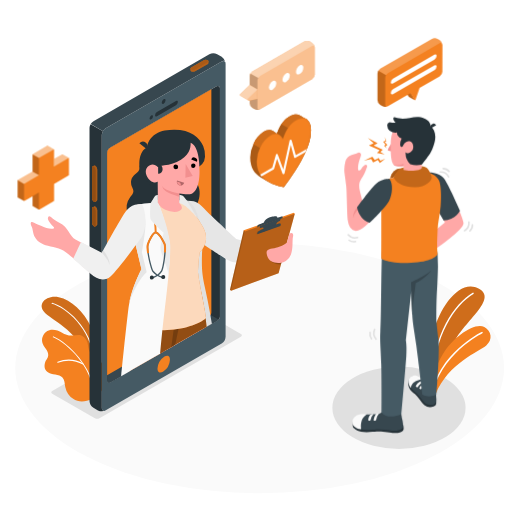
t = 0.00 s
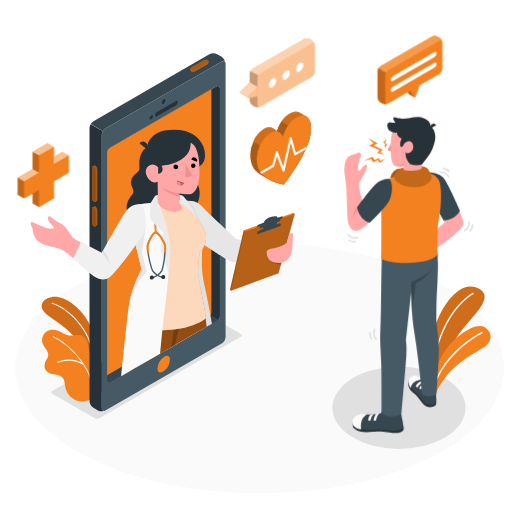
t = 0.38 s
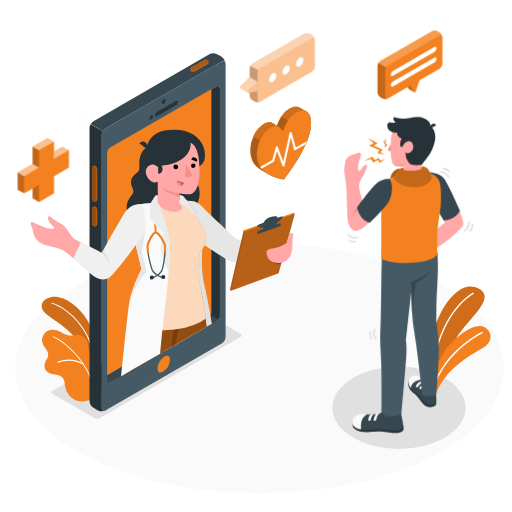
t = 1.13 s
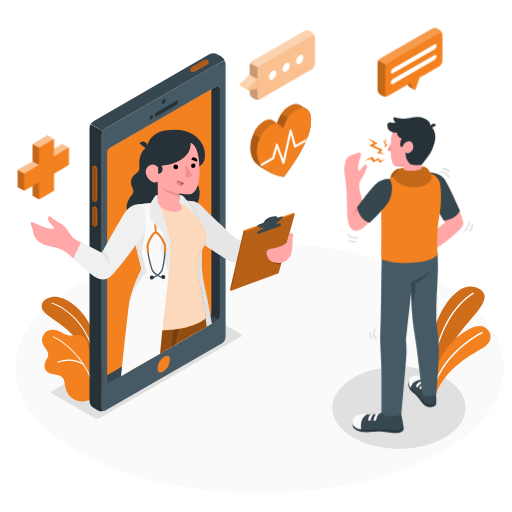
t = 1.50 s
t = 1.88 s: frame unchanged from t = 1.13 s, image omitted
t = 2.63 s: frame unchanged from t = 0.38 s, image omitted

The animated SVG that drew these frames (rendered in a browser with its animation timeline set to each time). Animation: 1 CSS @keyframes rule; one cycle of 3.00 s, repeats indefinitely.

<svg class="animated" id="freepik_stories-online-doctor" xmlns="http://www.w3.org/2000/svg" viewBox="0 0 500 500" version="1.1" xmlns:xlink="http://www.w3.org/1999/xlink" xmlns:svgjs="http://svgjs.com/svgjs"><style>svg#freepik_stories-online-doctor:not(.animated) .animable {opacity: 0;}svg#freepik_stories-online-doctor.animated #freepik--Icons--inject-82 {animation: 3s Infinite  linear floating;animation-delay: 0s;}svg#freepik_stories-online-doctor.animated #freepik--speech-bubbles--inject-82 {animation: 3s Infinite  linear floating;animation-delay: 0s;}            @keyframes floating {                0% {                    opacity: 1;                    transform: translateY(0px);                }                50% {                    transform: translateY(-10px);                }                100% {                    opacity: 1;                    transform: translateY(0px);                }            }        </style><g id="freepik--Floor--inject-82" class="animable" style="transform-origin: 253.55px 359.49px;"><ellipse id="freepik--floor--inject-82" cx="253.55" cy="359.49" rx="238.68" ry="122.19" style="fill: rgb(250, 250, 250); transform-origin: 253.55px 359.49px;" class="animable"></ellipse></g><g id="freepik--Shadows--inject-82" class="animable" style="transform-origin: 252.36px 369.95px;"><ellipse id="freepik--Shadow--inject-82" cx="389.62" cy="398.2" rx="65.03" ry="40.17" style="fill: rgb(224, 224, 224); transform-origin: 389.62px 398.2px;" class="animable"></ellipse><path id="freepik--shadow--inject-82" d="M235.25,326.12l-41.67-24.05a4.9,4.9,0,0,0-4.47,0L51,381.82a1.36,1.36,0,0,0,0,2.58l41.66,24.06a5,5,0,0,0,4.47,0l12.31-7.11L222.93,336l12.33-7.25A1.38,1.38,0,0,0,235.25,326.12Z" style="fill: rgb(224, 224, 224); transform-origin: 143.144px 355.259px;" class="animable"></path></g><g id="freepik--Plants--inject-82" class="animable" style="transform-origin: 259.922px 335.838px;"><g id="freepik--plants--inject-82" class="animable" style="transform-origin: 447.622px 332.217px;"><path d="M422.57,383.26l-6.44-3.42s.63-31.44,7.15-55.79c6.68-24.93,26.12-52.47,44.49-42.15s-14.28,31.53-24.1,52S422.57,383.26,422.57,383.26Z" style="fill: rgb(244, 129, 32); transform-origin: 444.704px 331.467px;" id="elocj7dkym4r" class="animable"></path><g id="elaawq7x46do4"><path d="M422.57,383.26l-6.44-3.42s.63-31.44,7.15-55.79c6.68-24.93,26.12-52.47,44.49-42.15s-14.28,31.53-24.1,52S422.57,383.26,422.57,383.26Z" style="opacity: 0.15; transform-origin: 444.704px 331.467px;" class="animable"></path></g><path d="M421.72,375.8h0a.65.65,0,0,1-.63-.67c1.38-48.79,22.71-78.58,40.56-89.26a.65.65,0,0,1,.67,1.12c-17.57,10.51-38.56,39.91-39.93,88.17A.65.65,0,0,1,421.72,375.8Z" style="fill: rgb(255, 255, 255); transform-origin: 441.864px 330.789px;" id="elmk8jq1xcwxh" class="animable"></path><path d="M425.48,384.76l-5.75-2.95s.71-15.44,12.54-35.56c10.5-17.87,31.78-31.87,40.72-26.88,6.94,3.86,8.54,12.32,1.89,17.95S437.53,354.76,425.48,384.76Z" style="fill: rgb(244, 129, 32); transform-origin: 449.422px 351.555px;" id="elug9na97aww" class="animable"></path><path d="M423.17,379.83c1,.2,1.35-2.27,1.55-2.9.38-1.18.78-2.34,1.22-3.5a69.71,69.71,0,0,1,2.93-6.62A79.49,79.49,0,0,1,436.22,355a95.07,95.07,0,0,1,8.51-9.86,111.82,111.82,0,0,1,8.7-7.88c2.54-2.08,5.18-4.05,7.89-5.9,2-1.36,4-2.66,6.09-3.88,1.09-.64,2.18-1.27,3.31-1.85l.32-.16a.75.75,0,0,0-.66-1.35c-.7.34-1.37.72-2,1.1-1.76,1-3.48,2-5.17,3.12q-3.76,2.43-7.34,5.14-4.44,3.36-8.53,7.13a100.37,100.37,0,0,0-8.76,9.1,85.87,85.87,0,0,0-8,11.05,73.71,73.71,0,0,0-6.3,13q-.47,1.31-.9,2.61a7.68,7.68,0,0,0-.75,2.76.83.83,0,0,0,.51.7Z" style="fill: rgb(255, 255, 255); transform-origin: 447.046px 351.943px;" id="elal5ll3sukwm" class="animable"></path></g><g id="freepik--plants--inject-82" class="animable" style="transform-origin: 72.1801px 340.946px;"><path d="M96.84,355.84S97,336.23,89.29,320s-19.77-27.21-32-29.72-23.51,7.59-11.31,17,34.61,20.3,41.77,50.78Z" style="fill: rgb(244, 129, 32); transform-origin: 68.7853px 323.976px;" id="eldwu6vmitlx8" class="animable"></path><g id="eloi9s5bj1ll8"><path d="M96.84,355.84S97,336.23,89.29,320s-19.77-27.21-32-29.72-23.51,7.59-11.31,17,34.61,20.3,41.77,50.78Z" style="opacity: 0.15; transform-origin: 68.7853px 323.976px;" class="animable"></path></g><path d="M91.74,352.45a.5.5,0,0,1-.5-.47c-1.88-31.39-27.74-51.8-40.52-55.28a.5.5,0,0,1-.35-.61.51.51,0,0,1,.62-.36c13,3.55,39.34,24.3,41.25,56.19a.52.52,0,0,1-.47.53Z" style="fill: rgb(255, 255, 255); transform-origin: 71.2967px 324.082px;" id="elyusntfmxsn8" class="animable"></path><path d="M98.42,382.76a24.09,24.09,0,0,0,4-22.5A18.62,18.62,0,0,0,99,354c-1.23-1.45-3-2.2-4.44-3.41-3.1-2.57-6.7-5.3-7.82-9.38-.9-3.25-.71-6.33-2.51-9.38a9.46,9.46,0,0,0-4.78-4.2c-2.65-1-5.57-.34-8.37,0-4,.45-7-.93-10.46-2.77-3.81-2-8.26-3.58-12.39-2.35a10,10,0,0,0-6.4,13.41c.92,2.24,2.62,4.06,3.87,6.14s1.91,4.46,1,6.73c-.7,1.68-2,3-2.52,4.71C42.7,358,43.53,362,48,364.32c4.67,2.39,12,.59,14.34,6.46.88,2.23.91,4.7,1.39,7.05a19,19,0,0,0,7.69,11.68c5.37,3.73,12.66,2.82,18.23.22A24.52,24.52,0,0,0,98.42,382.76Z" style="fill: rgb(244, 129, 32); transform-origin: 72.3502px 357.039px;" id="elhn6swhq7ho" class="animable"></path><path d="M56.32,354.36a.51.51,0,0,0,.32-.05A28.61,28.61,0,0,1,81,356.07a.54.54,0,0,0,.73-.22.53.53,0,0,0-.21-.73,29.67,29.67,0,0,0-25.29-1.78.54.54,0,0,0,.14,1Z" style="fill: rgb(255, 255, 255); transform-origin: 68.8747px 353.727px;" id="el62spy66l518" class="animable"></path><path d="M91.24,382.93a.5.5,0,0,1-.51-.48c-.93-22.6-23.62-46.5-38.83-53a.5.5,0,0,1-.27-.66.51.51,0,0,1,.67-.26c15.45,6.62,38.49,30.92,39.44,53.9a.51.51,0,0,1-.49.53Z" style="fill: rgb(255, 255, 255); transform-origin: 71.6649px 355.724px;" id="elxk8cunsduv" class="animable"></path></g></g><g id="freepik--Device--inject-82" class="animable" style="transform-origin: 158.932px 226.879px;"><g id="freepik--Mobile--inject-82" class="animable" style="transform-origin: 153.865px 226.879px;"><path d="M216.48,60,103.3,125.32A8.47,8.47,0,0,0,99.47,132V398.53c0,2.44,1.72,3.43,3.83,2.2l113.18-65.34a8.51,8.51,0,0,0,3.83-6.64V62.18C220.31,59.74,218.59,58.74,216.48,60ZM214.8,309c0,2.09-1.47,3.42-3.28,4.46L107.88,373.32c-1.8,1-3.28.2-3.28-1.9V149.77h0a6.52,6.52,0,0,1,3.27-5.65L211.51,84.25a2.19,2.19,0,0,1,3.29,1.89h0Z" style="fill: rgb(69, 90, 100); transform-origin: 159.89px 230.356px;" id="el2l3jgbciqci" class="animable"></path><path d="M214.8,309c0,2.09-1.47,3.42-3.28,4.46L107.88,373.32c-1.8,1-3.28.2-3.28-1.9V149.77h0a6.52,6.52,0,0,1,3.27-5.65L211.51,84.25a2.19,2.19,0,0,1,3.29,1.89h0Z" style="fill: rgb(38, 50, 56); transform-origin: 159.7px 228.851px;" id="eltw069apesyb" class="animable"></path><path d="M107.88,373.32l103.64-59.84a9.4,9.4,0,0,0,2-1.45L104.6,250.69V371.42C104.6,373.52,106.08,374.36,107.88,373.32Z" style="fill: rgb(55, 71, 79); transform-origin: 159.06px 312.228px;" id="elh8gwaz4uj4e" class="animable"></path><path d="M206.41,305.11V87.2l-98.54,56.92a6.52,6.52,0,0,0-3.27,5.65V366.46l98.53-56.89C204.94,308.53,206.41,307.2,206.41,305.11Z" style="fill: rgb(244, 129, 32); transform-origin: 155.505px 226.83px;" id="elwcghdl26bxl" class="animable"></path><path d="M102.82,401a8.57,8.57,0,0,1-7.18-.24l-4.38-2.53a8.44,8.44,0,0,1-3.84-6.63V125a7.34,7.34,0,0,1,.66-2.86c.14-.31.29-.61.46-.92a0,0,0,0,0,0,0l12,7h0a11.13,11.13,0,0,0-.66,1.4,7.08,7.08,0,0,0-.47,2.37V398.53C99.47,400.78,100.93,401.8,102.82,401Z" style="fill: rgb(38, 50, 56); transform-origin: 95.12px 261.447px;" id="elhnrp3j0nrm" class="animable"></path><path d="M163.27,347.3h0c2.45,0,2.71,2.75,2.71,3.93a15.31,15.31,0,0,1-6.83,11.82,5.43,5.43,0,0,1-2.64.84c-2.45,0-2.71-2.75-2.71-3.93a15.36,15.36,0,0,1,6.82-11.83,5.58,5.58,0,0,1,2.65-.83" style="fill: rgb(244, 129, 32); transform-origin: 159.89px 355.595px;" id="ela92m8z2nzuc" class="animable"></path><path d="M159.81,96.91c1-.6,1.87-.12,1.87,1.08a4.15,4.15,0,0,1-1.87,3.24c-1,.59-1.88.11-1.88-1.08A4.11,4.11,0,0,1,159.81,96.91Z" style="fill: rgb(38, 50, 56); transform-origin: 159.805px 99.0669px;" id="eln9orduekb8k" class="animable"></path><path d="M147.73,112.7c.92-.53,1.66-.1,1.66,1a3.65,3.65,0,0,1-1.66,2.87c-.92.53-1.66.1-1.66-1A3.67,3.67,0,0,1,147.73,112.7Z" style="fill: rgb(38, 50, 56); transform-origin: 147.73px 114.635px;" id="elenhqcsg7kai" class="animable"></path><path d="M153.28,109.42l18.59-10.73c1-.59,1.84-.17,1.84.93a4,4,0,0,1-1.84,3.06l-18.59,10.73c-1,.59-1.84.17-1.84-.93A4,4,0,0,1,153.28,109.42Z" style="fill: rgb(38, 50, 56); transform-origin: 162.575px 106.05px;" id="elcl35luixldl" class="animable"></path><path d="M220.27,61.57c-.28-2-1.87-2.71-3.78-1.6l-113.2,65.35a7.69,7.69,0,0,0-2.7,2.86l-12-7a7.81,7.81,0,0,1,2.71-2.84L204.43,53a8.47,8.47,0,0,1,7.66,0l4.4,2.52A8.62,8.62,0,0,1,220.27,61.57Z" style="fill: rgb(55, 71, 79); transform-origin: 154.43px 90.1323px;" id="elgktyuzbibag" class="animable"></path><g id="freepik--device--inject-82" class="animable" style="transform-origin: 194.793px 64.2918px;"><g id="freepik--mobile--inject-82" class="animable" style="transform-origin: 194.793px 64.2918px;"><path d="M190.58,69.66a4.21,4.21,0,0,1-3.83.07,1.21,1.21,0,0,1-.73-1c0-.28,0-1.32,0-1.61a1.46,1.46,0,0,1,.86-1.15l12.13-7a4.26,4.26,0,0,1,3.84-.07,1.24,1.24,0,0,1,.72,1c0,.29,0,1.37,0,1.65a1.47,1.47,0,0,1-.86,1.16Z" style="fill: rgb(244, 129, 32); transform-origin: 194.795px 64.3168px;" id="el7g79uvg6wym" class="animable"></path><g id="eleykh9wxcxru"><path d="M190.58,69.66a4.21,4.21,0,0,1-3.83.07,1.21,1.21,0,0,1-.73-1c0-.28,0-1.32,0-1.61a1.46,1.46,0,0,1,.86-1.15l12.13-7a4.26,4.26,0,0,1,3.84-.07,1.24,1.24,0,0,1,.72,1c0,.29,0,1.37,0,1.65a1.47,1.47,0,0,1-.86,1.16Z" style="opacity: 0.25; transform-origin: 194.795px 64.3168px;" class="animable"></path></g><path d="M190.58,68.07l12.13-7c1.1-.64,1.15-1.63.13-2.22a4.26,4.26,0,0,0-3.84.07l-12.13,7c-1.09.63-1.15,1.62-.12,2.21A4.24,4.24,0,0,0,190.58,68.07Z" style="fill: rgb(244, 129, 32); transform-origin: 194.793px 63.4923px;" id="elr6g3qywgeco" class="animable"></path><g id="elxn1xvv45mc"><path d="M190.58,68.07l12.13-7c1.1-.64,1.15-1.63.13-2.22a4.26,4.26,0,0,0-3.84.07l-12.13,7c-1.09.63-1.15,1.62-.12,2.21A4.24,4.24,0,0,0,190.58,68.07Z" style="opacity: 0.3; transform-origin: 194.793px 63.4923px;" class="animable"></path></g></g></g><g id="freepik--device--inject-82" class="animable" style="transform-origin: 92.46px 191.41px;"><g id="freepik--mobile--inject-82" class="animable" style="transform-origin: 92.46px 191.41px;"><path d="M95,165.17a4.22,4.22,0,0,0-1.86-3.35,1.22,1.22,0,0,0-1.27-.11c-.23.14-1.15.65-1.39.8a1.46,1.46,0,0,0-.57,1.32v29.72a4.24,4.24,0,0,0,1.85,3.35A1.27,1.27,0,0,0,93,197c.26-.13,1.19-.67,1.44-.82a1.46,1.46,0,0,0,.57-1.32Z" style="fill: rgb(244, 129, 32); transform-origin: 92.46px 179.349px;" id="elgmvvodafkh" class="animable"></path><g id="el4r4ga3pvaa6"><path d="M95,165.17a4.22,4.22,0,0,0-1.86-3.35,1.22,1.22,0,0,0-1.27-.11c-.23.14-1.15.65-1.39.8a1.46,1.46,0,0,0-.57,1.32v29.72a4.24,4.24,0,0,0,1.85,3.35A1.27,1.27,0,0,0,93,197c.26-.13,1.19-.67,1.44-.82a1.46,1.46,0,0,0,.57-1.32Z" style="opacity: 0.3; transform-origin: 92.46px 179.349px;" class="animable"></path></g><path d="M93.62,166v29.72c0,1.26-.83,1.8-1.86,1.21a4.24,4.24,0,0,1-1.85-3.35V163.83c0-1.27.83-1.81,1.85-1.22A4.24,4.24,0,0,1,93.62,166Z" style="fill: rgb(244, 129, 32); transform-origin: 91.765px 179.77px;" id="elb5h39l9fb1d" class="animable"></path><g id="el5819ijx2lga"><path d="M93.62,166v29.72c0,1.26-.83,1.8-1.86,1.21a4.24,4.24,0,0,1-1.85-3.35V163.83c0-1.27.83-1.81,1.85-1.22A4.24,4.24,0,0,1,93.62,166Z" style="opacity: 0.4; transform-origin: 91.765px 179.77px;" class="animable"></path></g><path d="M95,205a4.22,4.22,0,0,0-1.86-3.35,1.22,1.22,0,0,0-1.27-.11c-.23.14-1.15.65-1.39.8a1.46,1.46,0,0,0-.57,1.32v14A4.24,4.24,0,0,0,91.76,221a1.22,1.22,0,0,0,1.23.13c.26-.13,1.19-.67,1.44-.82A1.45,1.45,0,0,0,95,219Z" style="fill: rgb(244, 129, 32); transform-origin: 92.4548px 211.325px;" id="el78uuz0le1mv" class="animable"></path><g id="el97zcj9z8x8u"><path d="M95,205a4.22,4.22,0,0,0-1.86-3.35,1.22,1.22,0,0,0-1.27-.11c-.23.14-1.15.65-1.39.8a1.46,1.46,0,0,0-.57,1.32v14A4.24,4.24,0,0,0,91.76,221a1.22,1.22,0,0,0,1.23.13c.26-.13,1.19-.67,1.44-.82A1.45,1.45,0,0,0,95,219Z" style="opacity: 0.3; transform-origin: 92.4548px 211.325px;" class="animable"></path></g><path d="M93.62,205.75v14c0,1.26-.83,1.81-1.86,1.21a4.24,4.24,0,0,1-1.85-3.35v-14c0-1.26.83-1.81,1.85-1.22A4.26,4.26,0,0,1,93.62,205.75Z" style="fill: rgb(244, 129, 32); transform-origin: 91.765px 211.678px;" id="elgmf9qiy5nf" class="animable"></path><g id="el2i2qwanwmli"><path d="M93.62,205.75v14c0,1.26-.83,1.81-1.86,1.21a4.24,4.24,0,0,1-1.85-3.35v-14c0-1.26.83-1.81,1.85-1.22A4.26,4.26,0,0,1,93.62,205.75Z" style="opacity: 0.4; transform-origin: 91.765px 211.678px;" class="animable"></path></g></g></g></g><g id="freepik--Doctor--inject-82" class="animable" style="transform-origin: 158.932px 246.968px;"><path d="M128.14,180.19a10.5,10.5,0,0,0,.4,1.43c.65,1.76,1.82,3.42,1.72,5.3-.11,2.12-1.78,3.76-3.06,5.45a17.58,17.58,0,0,0-2.66,15.8,34.78,34.78,0,0,0,5.06,9l4.83,6.85a16.46,16.46,0,0,0,5.46,4.61,31.34,31.34,0,0,0,13.54,4,36,36,0,0,0,22.16-5.81c6.95-4.6,3.89-16.4,11-20.71,8.6-5.2,12.7-23.26,2.16-30.8,0,0,1.7-11.06-1.42-13.88a19.36,19.36,0,0,0-11-4.46c-5.58-.58-11.17.51-16.74.49a131.19,131.19,0,0,0-17.15,1.07c-2,.27-4.82,1-5.9,2.95a4.38,4.38,0,0,0-.24,2.41,5.57,5.57,0,0,1-1.3,3.51c-1.24,1.5-3,2.51-4.32,3.92A10.22,10.22,0,0,0,128.14,180.19Z" style="fill: rgb(38, 50, 56); transform-origin: 159.378px 194.756px;" id="els5gnqt2kukn" class="animable"></path><path d="M183.64,196.15c9,.25,10.17,2.17,18.23,10.15,6.7,6.63,28.9,27.12,28.9,27.12l26.6,7.08-6.28,16.23s-6-.25-18-.26c-7.37,0-9.93-1.65-17.35-6.6-3.78-2.53-25.11-16.49-25.11-16.49Z" style="fill: rgb(230, 230, 230); transform-origin: 220.505px 226.44px;" id="elnz9w5vygjp" class="animable"></path><polygon points="286.8 207.68 238.05 224.86 224.61 282.86 225.7 284.02 272.05 266.73 287.88 208.84 286.8 207.68" style="fill: rgb(244, 129, 32); transform-origin: 256.245px 245.85px;" id="el63zp0x1cp6v" class="animable"></polygon><g id="elqiw4uasjwqh"><polygon points="239.13 226.02 225.7 284.02 224.61 282.86 238.05 224.86 239.13 226.02" style="opacity: 0.35; transform-origin: 231.87px 254.44px;" class="animable"></polygon></g><g id="ell9fd1ogiorj"><polygon points="287.88 208.84 239.13 226.02 225.7 284.02 272.05 266.73 287.88 208.84" style="opacity: 0.25; transform-origin: 256.79px 246.43px;" class="animable"></polygon></g><g id="elg9ove18g5i"><g style="opacity: 0.2; transform-origin: 270.055px 256.487px;" class="animable"><path d="M264.8,254.93c.45,1.14,4.19,3.65,9.6,3.2l.91-3.34Z" id="elit55obhfpkh" class="animable" style="transform-origin: 270.055px 256.487px;"></path></g></g><g id="eltplfoqhagri"><g style="opacity: 0.1; transform-origin: 262.051px 223.509px;" class="animable"><path d="M273.2,220.72l.4-1.95c.22-1.07-2.64-.51-6.39,1.26l-8.8,2.66c-3.75,1.77-7.29,3.09-7.52,4.16l-.4,1.94Z" id="elwlke69im9xp" class="animable" style="transform-origin: 262.051px 223.509px;"></path></g></g><path d="M276.1,211.92c.14-.67-1-.53-2.53-.12l-2.81.95s1.15-2.82-5.5-1c-7.31,2-7.47,5.63-7.47,5.63a31.44,31.44,0,0,1-3.51,1.28c-2.43.79-2.69,1.26-2.89,1.94l-.36,1.23,24.85-8.74S276,212.59,276.1,211.92Z" style="fill: rgb(55, 71, 79); transform-origin: 263.571px 216.484px;" id="elnrqdz070jvl" class="animable"></path><path d="M273.48,215.65c-2.3,1-3.25,1.55-3.6,3.21-.39,1.89-.47,2.68-.47,2.68l-12.94,5.1s.7-2.79.87-3.72-1.54-.93-3.78.1l.53-2.32,20.13-7.47Z" style="fill: rgb(55, 71, 79); transform-origin: 263.89px 219.935px;" id="elozjq3e5xsj" class="animable"></path><path d="M273.86,220.75s.19-.87.41-1.95-2.64-.51-6.39,1.26l-8.8,2.66c-3.75,1.77-7.3,3.09-7.52,4.16l-.4,2Z" style="fill: rgb(55, 71, 79); transform-origin: 262.721px 223.566px;" id="ela17m9nl03ef" class="animable"></path><path d="M282.46,228.68s-1.73,6.36-2.19,8-8.44,5.29-12.43,5.79c-7.64.95-8.51,2.6-6.68,8,1.7,5,6.67,6.9,13.57,6.09,3.24-.38,7.71-3.25,9.47-8.26,2.24-6.4,1-13.23,1.93-17S284.4,226.45,282.46,228.68Z" style="fill: rgb(255, 168, 167); transform-origin: 273.334px 242.134px;" id="elhlkwtysk5x" class="animable"></path><path d="M206.92,316.14l-5.17,3-2.17,1.25-28.44,16.41L167.26,339l-6.55,3.78,2-20.41,3.82-39.52,0-.41.18-1.77,5-51.67,2.19-22.61.77-8.11.26-2.62.14,0a13.21,13.21,0,0,1,7.08,0,9.39,9.39,0,0,1,1.5.6c3,1.49,5,4.39,6.66,7.44a23.29,23.29,0,0,1,1.1,2.29,51.09,51.09,0,0,1,2.84,9.18h0c1.31,5.8,3,11.73,3.67,21.08a37.4,37.4,0,0,1-.38,7.2s0,0,0,0a160,160,0,0,0-.23,18.94C198.15,276.69,201.75,283.17,206.92,316.14Z" style="fill: rgb(224, 224, 224); transform-origin: 183.815px 268.978px;" id="el9vhj4erf355" class="animable"></path><path d="M199.58,320.37l-28.44,16.41L167.26,339l-6.55,3.78-4.51,2.6-27.38,15.8c.29-11,.42-22.93.16-34.2-.08-3.77-.11-7.62.05-11.56.52-13.68,3.12-28.35,12.44-43.79l.43-.78C143,277.38,153,281.62,162,282.62l1,.09c1.13.11,2.3.16,3.51.16h.76c7.61-.07,16.62-1.86,27-5.37,1,5.8,2,13.41,3.07,22.31q.72,6,1.46,12.79h0C199,315.13,199.31,317.72,199.58,320.37Z" style="fill: rgb(255, 168, 167); transform-origin: 164.2px 316.015px;" id="el6zp94la6ngd" class="animable"></path><path d="M201.75,319.12l-2.17,1.25-28.44,16.41L167.26,339l-6.55,3.78-4.51,2.6-27.38,15.8-3,1.73c.15-11.84.25-23.44.24-30.72,0-6.77.15-12.79.52-18.13.73-10.54,2.25-18.47,4.79-24.47a129,129,0,0,1,10.54-18.85s2.5,8.44,21.2,9.77h.12q1.65.12,3.48.15l1.42,0c23.28,0,25.85-5.87,25.85-5.87A244.28,244.28,0,0,1,199.37,301q.74,4.68,1.43,10C201.14,313.6,201.46,316.3,201.75,319.12Z" style="fill: rgb(244, 129, 32); transform-origin: 163.785px 316.825px;" id="ellm976mwpux" class="animable"></path><g id="el5yb0k4fmup2"><path d="M201.75,319.12l-2.17,1.25-28.44,16.41L167.26,339l-6.55,3.78-4.51,2.6-27.38,15.8-3,1.73c.15-11.84.25-23.44.24-30.72,0-6.77.15-12.79.52-18.13.73-10.54,2.25-18.47,4.79-24.47a129,129,0,0,1,10.54-18.85s2.5,8.44,21.2,9.77h.12q1.65.12,3.48.15l1.42,0c23.28,0,25.85-5.87,25.85-5.87A244.28,244.28,0,0,1,199.37,301q.74,4.68,1.43,10C201.14,313.6,201.46,316.3,201.75,319.12Z" style="opacity: 0.4; transform-origin: 163.785px 316.825px;" class="animable"></path></g><g id="eljvo8rotw8br"><path d="M188.4,305.85s-2.6,8.26-13.54,12.89l-.52,2.53-3.2,15.51L167.26,339l2.32-17.11,1-7.44A29.15,29.15,0,0,0,188.4,305.85Z" style="opacity: 0.2; transform-origin: 177.83px 322.425px;" class="animable"></path></g><path d="M155.13,198.05l-11,1.16c-7.28,1.78-10.57,5-11.32,11.43-.35,3-2.16,11,.38,21,2.3,9.08,8.44,31.3,8.44,31.3S127.5,281.38,124.94,313c25.86,16.88,65.53,7.81,76.26-2.39-.9-9.66-7.07-36.17-7.84-44.78,0,0,.57-13.45,1.64-19.28,8.18-8.93,7.14-17.47,3.47-24.36-6.78-12.72-17-23.9-20.31-23.89Z" style="fill: rgb(244, 129, 32); transform-origin: 163.083px 260.219px;" id="elbgze280fi4i" class="animable"></path><g id="elqnb5xdmpzz"><path d="M155.13,198.05l-11,1.16c-7.28,1.78-10.57,5-11.32,11.43-.35,3-2.16,11,.38,21,2.3,9.08,8.44,31.3,8.44,31.3S127.5,281.38,124.94,313c25.86,16.88,65.53,7.81,76.26-2.39-.9-9.66-7.07-36.17-7.84-44.78,0,0,.57-13.45,1.64-19.28,8.18-8.93,7.14-17.47,3.47-24.36-6.78-12.72-17-23.9-20.31-23.89Z" style="fill: rgb(255, 255, 255); opacity: 0.7; transform-origin: 163.083px 260.219px;" class="animable"></path></g><path d="M164.66,266.9c0,.2,0,.38,0,.53l0,.26a1.62,1.62,0,0,1,0,.25v0c-.38,4-.83,8.25-1.31,12.58,0,0,0,0,0,.06-.07.7-.15,1.4-.23,2.11-1.47,13.05-3.22,27-4.57,39.7-.33,3.08-.63,6.08-.9,9-.42,4.37-.87,9.16-1.33,14l-27.38,15.8-3,1.73-7.65,4.41c1.54-15.15,5.13-50.25,7.13-66.09.23-1.79.53-3.58.87-5.36l.27-1.3.12-.53c.13-.6.26-1.18.4-1.77s.27-1.09.4-1.62c.31-1.21.64-2.4,1-3.56.17-.56.33-1.12.51-1.67s.33-1.1.51-1.64c.36-1.08.71-2.14,1.08-3.17a.14.14,0,0,1,0-.06c.17-.49.35-1,.53-1.46.24-.68.49-1.34.74-2l.3-.79c.15-.36.28-.71.42-1.06.49-1.23,1-2.4,1.45-3.49.1-.24.21-.48.31-.71s.26-.57.38-.85c.3-.7.6-1.35.89-2,.12-.28.25-.55.37-.81s.29-.6.42-.88l.19-.4.2-.39a.37.37,0,0,1,.07-.14,1.36,1.36,0,0,1,.1-.21.84.84,0,0,0,.06-.14,3.61,3.61,0,0,0,.22-.44l.67-1.3c0-.07.07-.12.09-.18l.26-.48v0l-8.32-34.5-4.14-17.14,0-.28h0c.19-1.52,1.46-8.69,8.78-10.87a61,61,0,0,1,12.63-1.88c1.64-.1,3.12-.14,4.33-.17l1.91,0h1.15a.31.31,0,0,1,0,.07c.06.15.23.6.49,1.3l0,0a1.74,1.74,0,0,0,.12.34.43.43,0,0,1,0,.05c1.8,4.94,6.85,19.32,9.36,31.81.44,2.16.8,4.27,1.06,6.27C166.37,244.08,165.82,254.54,164.66,266.9Z" style="fill: rgb(250, 250, 250); transform-origin: 142.127px 282.66px;" id="elezo9rfr1hgl" class="animable"></path><path d="M138.52,246.31s1-4.93,2.47-15.58c1.71-12.28,1.1-18.35-.75-22.23l-10.43,19.89,8.32,34.5v0s-8.55,15.66-12,33h0c8.18-23.11,17.13-30,17.13-30Z" style="fill: rgb(230, 230, 230); transform-origin: 134.695px 252.195px;" id="elm4dscqqkct" class="animable"></path><path d="M175.06,190.35c3.24,0,3.62.54,6.41,4.28,1.66,2.23,12.17,19.58,12.17,19.58s-8.36-11-14.67-14.34a14.09,14.09,0,0,0-3.9-1.56Z" style="fill: rgb(235, 235, 235); transform-origin: 184.35px 202.28px;" id="elmeq6hx56fbd" class="animable"></path><path d="M151.1,227.22c0-1-.1-3.16-.27-5.88C150,208,149.6,196,154.1,195l.39,1.84c-3.28.71-2.2,17.88-1.79,24.34.18,2.78.32,5,.27,6.08Z" style="fill: rgb(244, 129, 32); transform-origin: 152.399px 211.13px;" id="eljw0z5dg5yq8" class="animable"></path><path d="M136.1,139.88l7,5.73a4.25,4.25,0,0,0-.59-6.15A4.68,4.68,0,0,0,136.1,139.88Z" style="fill: rgb(38, 50, 56); transform-origin: 140.125px 141.998px;" id="el051w77in95me" class="animable"></path><path d="M154.38,191.2c0-4.39-10.23-11-15.51-20.23s-2.64-24.41,4.6-26.74c.06,0,.26-1.95.29-2.09a17.22,17.22,0,0,1,2-5c2.95-5.08,9.2-9,15-9.82,22.93-3.34,33.47,5.57,37.68,15.37a23.87,23.87,0,0,1,1.78,10.42,12,12,0,0,1-9.28,11.15Z" style="fill: rgb(38, 50, 56); transform-origin: 168.173px 158.903px;" id="elap54bokeelt" class="animable"></path><path d="M186.19,139.41c4.49,2,8.76,8.83,8.69,28.05-.06,16.3-5.06,20.42-7.58,21.63s-7.45.59-12.24-.14v9.36s3.59,3.53,2.33,5.75-5.91,4.1-13.14,1.83c-8.19-2.57-10.06-8-10.06-8L154,177.35s-2.75,2.89-7.6-1.35c-4-3.51-5.44-9.52-2.43-12.82s6.87-3.56,10.35.13l2.5-1.32c4.46-.52,11-1.27,15.82-3.7C185,152,186.28,145.18,186.19,139.41Z" style="fill: rgb(255, 168, 167); transform-origin: 168.621px 173.165px;" id="elte3rs9l3lb" class="animable"></path><path d="M154.39,160.65l.06,9a4.24,4.24,0,0,0,4.35-4.38A4.67,4.67,0,0,0,154.39,160.65Z" style="fill: rgb(38, 50, 56); transform-origin: 156.596px 165.151px;" id="eldk3tvkl6ut" class="animable"></path><path d="M186.61,161.93a2.16,2.16,0,1,0,2.24-2.18A2.19,2.19,0,0,0,186.61,161.93Z" id="elkltqryb4un" class="animable" style="transform-origin: 188.77px 161.909px;"></path><path d="M169.36,162.89a2.36,2.36,0,0,0,2.23,2.49A2.39,2.39,0,0,0,174,163a2.32,2.32,0,1,0-4.64-.15Z" id="elzhxplv3he8h" class="animable" style="transform-origin: 171.679px 162.991px;"></path><path d="M192.33,157.9l-5.57-2.21a2.88,2.88,0,0,1,3.86-1.71A3.1,3.1,0,0,1,192.33,157.9Z" id="elbawi8anwq8f" class="animable" style="transform-origin: 189.639px 155.823px;"></path><polygon points="181.33 160.17 181.05 173.51 188.22 171.92 181.33 160.17" style="fill: rgb(242, 143, 143); transform-origin: 184.635px 166.84px;" id="elu4m9flng5s" class="animable"></polygon><path d="M172.88,176.23l7,2.17a3.56,3.56,0,0,1-4.46,2.68A4,4,0,0,1,172.88,176.23Z" style="fill: rgb(177, 102, 104); transform-origin: 176.307px 178.724px;" id="el5ow2ebe873d" class="animable"></path><path d="M176.75,181.2a3.69,3.69,0,0,0-3.69-3.66,2.85,2.85,0,0,0-.29,0,3.9,3.9,0,0,0,2.63,3.51A3.29,3.29,0,0,0,176.75,181.2Z" style="fill: rgb(242, 143, 143); transform-origin: 174.76px 179.376px;" id="elmdv7u265v5" class="animable"></path><path d="M175.06,189c-5.05-.6-15.46-3.5-17.15-7.73a11.12,11.12,0,0,0,3.73,5.37c3.14,2.7,13.42,5.51,13.42,5.51Z" style="fill: rgb(242, 143, 143); transform-origin: 166.485px 186.71px;" id="elon2dva96ad" class="animable"></path><path d="M154.14,190.4c-1.32-.27-2.49.31-3.57,2.13s-3.45,5.7-3.45,5.7-1.23,12.79,0,16c1.06,2.76,12.75,13.11,12.75,13.11s-3.05,11.49-3.16,15.26,7,18.08,7.86,25.4c0,0,2.53-23,1.44-31.29-1.88-14.37-8.62-32.93-11.8-38.83Z" style="fill: rgb(235, 235, 235); transform-origin: 156.428px 229.169px;" id="el3y0a0ehnphn" class="animable"></path><path d="M161.29,238a40,40,0,0,0-2.75-5.37h0c-1.66-2.75-3.71-5.39-5.56-6.07a2.56,2.56,0,0,0-.88-.18H152a2.42,2.42,0,0,0-.88.22c-1.46.65-3,2.64-4.25,4.93a40.85,40.85,0,0,0-3.15,7.22c-.48,1.55-.27,4.84.3,8.6,1.12,7.3,3.61,16.42,5,18.22a16,16,0,0,0,3.57,3.25,11.83,11.83,0,0,1-2.65,1.31,4.79,4.79,0,0,1-1.65.29l0,1.31h.16a6,6,0,0,0,1.75-.29,13.47,13.47,0,0,0,3.67-1.85,13.49,13.49,0,0,0,3.81,1.54,5.61,5.61,0,0,0,1.93.12l-.16-1.3a5.19,5.19,0,0,1-1.67-.13,12,12,0,0,1-2.76-1.1,16.39,16.39,0,0,0,3.3-3.54c.78-1.19,1.74-5.29,2.46-10,.44-2.81.8-5.83,1-8.58C162,242.76,161.9,239.47,161.29,238Zm-4.13,26.46a15.22,15.22,0,0,1-3.41,3.53,15,15,0,0,1-3.7-3.23c-1.3-1.69-3.7-10.59-4.78-17.61-.55-3.55-.75-6.62-.31-8a38,38,0,0,1,3.22-7.28c1.38-2.38,2.85-4.13,3.87-4.17h0c1.21,0,3.17,2.19,5,5,.37.55.72,1.15,1.06,1.75a37.35,37.35,0,0,1,2,4c.55,1.36.61,4.43.36,8-.14,2-.36,4.09-.64,6.17C159.07,258.05,158,263.14,157.16,264.43Z" style="fill: rgb(69, 90, 100); transform-origin: 152.67px 249.055px;" id="el1rpl2se5gct" class="animable"></path><path d="M161.4,270.48a1.93,1.93,0,1,1-2-1.85A1.93,1.93,0,0,1,161.4,270.48Z" style="fill: rgb(38, 50, 56); transform-origin: 159.472px 270.559px;" id="eltk5h1x52ycq" class="animable"></path><path d="M150.19,271a1.93,1.93,0,1,1-2-1.84A1.92,1.92,0,0,1,150.19,271Z" style="fill: rgb(38, 50, 56); transform-origin: 148.262px 271.088px;" id="elf4m4tje9gr" class="animable"></path><path d="M161.62,246.58l-1.11-.08a.44.44,0,0,1-.4-.46c.23-3.67.11-6.37-.34-7.45-1.94-4.74-6-10.68-7.71-10.61s-5.25,6.34-6.79,11.22c-.35,1.12-.24,3.82.29,7.46a.43.43,0,0,1-.35.49l-1.1.17a.44.44,0,0,1-.49-.38c-.61-4.08-.68-6.88-.22-8.33.82-2.62,4.69-12.43,8.58-12.59s8.58,9.28,9.62,11.83c.57,1.4.74,4.2.48,8.31A.45.45,0,0,1,161.62,246.58Z" style="fill: rgb(244, 129, 32); transform-origin: 152.65px 236.671px;" id="el2dhb2y5uj1o" class="animable"></path><path d="M137.64,199.91c-7.32-.12-10.7,2.35-15.34,8.56-3.68,4.93-18,31.57-22.75,39.35L73.69,234c-5.23-3.61-6.92-9.31-10.23-12.64s-6.74-4-10.38-6.75-5.12-4.89-6.17-2.32,3,6.73,3.77,7.76,4.83,3.32-.44,3.4S34.54,218.07,32,217.1s-2.39,2.06-1.14,4,1.19,7.42,3.3,10.59c2.23,3.36,3.45,4.82,8.42,7,4.62,2,14.32,2.8,19.23,5.87s17.08,13.89,24.48,20.38c9.41,8.25,15.9,9.76,21.14,4.81,5.09-5.33,10.25-11.58,12.77-14.75,6.79-8.55,17.53-28,17.53-28S142.38,217,137.64,199.91Z" style="fill: rgb(255, 168, 167); transform-origin: 84.8772px 236.243px;" id="eluxvubscnco" class="animable"></path><path d="M138.65,199.18c-10.78,0-14,3.9-19.52,12.91s-19.68,34.8-19.68,34.8L79.06,236.21s-3.67,8.08-7.57,16.41c0,0,11.54,10,17,14.73s12.7,8.44,19.41,2.65c7.17-6.18,30.42-38.29,30.42-38.29C143.84,221.69,142.61,206.5,138.65,199.18Z" style="fill: rgb(240, 240, 240); transform-origin: 106.769px 236.068px;" id="elro1trfkh4q" class="animable"></path><path d="M99.45,246.89c3.33,3.92,7.36,8.33,7.18,11.8,0,0,2.28-3.08-5.73-14.43Z" style="fill: rgb(224, 224, 224); transform-origin: 103.19px 251.475px;" id="ele0sx6jpfb16" class="animable"></path></g></g><g id="freepik--Icons--inject-82" class="animable" style="transform-origin: 160.471px 158.273px;"><polygon points="60.88 150.72 52.54 155.5 52.57 145.92 46.33 142.32 31.78 150.72 31.78 167.52 17.23 175.92 17.23 192.72 23.47 196.32 31.78 191.52 31.78 201.13 38.02 204.73 52.57 196.32 52.57 179.52 67.12 171.12 67.12 154.32 60.88 150.72" style="fill: rgb(244, 129, 32); transform-origin: 42.175px 173.525px;" id="elxro31nths7" class="animable"></polygon><polygon points="23.47 179.52 23.47 196.32 38.02 187.92 38.02 204.73 52.57 196.32 52.57 179.52 67.12 171.12 67.12 154.32 52.52 162.75 52.57 145.92 38.02 154.32 38.02 171.12 23.47 179.52" style="fill: rgb(244, 129, 32); transform-origin: 45.295px 175.325px;" id="elz9rcbq7h3xa" class="animable"></polygon><g id="elon2x78u076"><g style="opacity: 0.2; transform-origin: 27.625px 177.725px;" class="animable"><polygon points="23.47 196.32 17.23 192.72 17.23 175.92 23.47 179.52 23.47 196.32" id="elxv37i81vlaa" class="animable" style="transform-origin: 20.35px 186.12px;"></polygon><polygon points="38.02 154.32 31.78 150.72 31.78 167.52 38.02 171.12 38.02 154.32" id="el7zh136b3oe" class="animable" style="transform-origin: 34.9px 160.92px;"></polygon><polygon points="38.02 204.73 31.78 201.13 31.78 191.52 38.02 187.92 38.02 204.73" id="el5ex6wqjfq8x" class="animable" style="transform-origin: 34.9px 196.325px;"></polygon></g></g><g id="elsh0f1yg3n9o"><g style="opacity: 0.5; transform-origin: 42.175px 160.92px;" class="animable"><polygon points="38.02 171.12 31.78 167.52 17.23 175.92 23.47 179.52 38.02 171.12" style="fill: rgb(255, 255, 255); transform-origin: 27.625px 173.52px;" id="ell1jutuyn38" class="animable"></polygon><polygon points="52.57 145.92 46.33 142.32 31.78 150.72 38.02 154.32 52.57 145.92" style="fill: rgb(255, 255, 255); transform-origin: 42.175px 148.32px;" id="elc0dofhu2w5v" class="animable"></polygon><polygon points="67.12 154.32 60.88 150.72 52.54 155.5 52.52 162.75 67.12 154.32" style="fill: rgb(255, 255, 255); transform-origin: 59.82px 156.735px;" id="eljzkmojw647" class="animable"></polygon></g></g><g id="freepik--Heart--inject-82" class="animable" style="transform-origin: 274.041px 147.373px;"><path d="M300.2,117h0l0,0a5.72,5.72,0,0,0-.85-.61c-1.06-.63-5.86-3.39-6.11-3.54-2.54-1.62-6.56-1.26-10.14.55-5.13,2.59-9.4,8.06-12.66,17.17,0,0-3.3-2.37-4.37-3-2.65-1.45-5.75-.75-9.24,1.52-3.93,2.56-6.61,5.88-9.06,10.9l0,.09h0a32.51,32.51,0,0,0-3.4,13.7c0,10.53,4.31,15.55,9.92,19.32,1.6,1.08,5.83,3.35,6.25,3.63a35.42,35.42,0,0,0,11.07,4.84l5.53,1.29,5.53-7.67a180.36,180.36,0,0,0,11.07-17.62c5.61-10.25,10-20.29,9.92-30.78C303.58,122.3,302.29,119,300.2,117Z" style="fill: rgb(244, 129, 32); transform-origin: 274.016px 147.338px;" id="el1zdf3e53ci2" class="animable"></path><g id="elrpzqg4snxt"><path d="M300.2,117h0l0,0a5.72,5.72,0,0,0-.85-.61c-1.06-.63-5.86-3.39-6.11-3.54-2.54-1.62-6.56-1.26-10.14.55-5.13,2.59-9.4,8.06-12.66,17.17,0,0-3.3-2.37-4.37-3-2.65-1.45-5.75-.75-9.24,1.52-3.93,2.56-6.61,5.88-9.06,10.9l0,.09h0a32.51,32.51,0,0,0-3.4,13.7c0,10.53,4.31,15.55,9.92,19.32,1.6,1.08,5.83,3.35,6.25,3.63a35.42,35.42,0,0,0,11.07,4.84l5.53,1.29,5.53-7.67a180.36,180.36,0,0,0,11.07-17.62c5.61-10.25,10-20.29,9.92-30.78C303.58,122.3,302.29,119,300.2,117Z" style="opacity: 0.3; transform-origin: 274.016px 147.338px;" class="animable"></path></g><path d="M300.2,117h0l0,0a5.72,5.72,0,0,0-.85-.61c-1.06-.63-5.86-3.39-6.11-3.54-2.54-1.62-6.56-1.26-10.14.55-5.13,2.59-9.4,8.06-12.66,17.17,0,0-3.3-2.37-4.37-3-2.65-1.45-5.75-.75-9.24,1.52-3.93,2.56-6.61,5.88-9.06,10.9l0,.09h0c-.11.22-.2.44-.3.66l42,24.22c1.49-2.42,2.94-4.87,4.32-7.39,5.61-10.25,10-20.29,9.92-30.78C303.58,122.3,302.29,119,300.2,117Z" style="fill: rgb(244, 129, 32); transform-origin: 275.591px 138.388px;" id="elt6bpoz4bzq" class="animable"></path><g id="eltbaqj2pldl"><path d="M300.2,117h0l0,0a5.72,5.72,0,0,0-.85-.61c-1.06-.63-5.86-3.39-6.11-3.54-2.54-1.62-6.56-1.26-10.14.55-5.13,2.59-9.4,8.06-12.66,17.17,0,0-3.3-2.37-4.37-3-2.65-1.45-5.75-.75-9.24,1.52-3.93,2.56-6.61,5.88-9.06,10.9l0,.09h0c-.11.22-.2.44-.3.66l42,24.22c1.49-2.42,2.94-4.87,4.32-7.39,5.61-10.25,10-20.29,9.92-30.78C303.58,122.3,302.29,119,300.2,117Z" style="opacity: 0.15; transform-origin: 275.591px 138.388px;" class="animable"></path></g><path d="M270.41,130.53h0l5.62,7.33,9.06-10.72-10.24-5.91A46,46,0,0,0,270.41,130.53Z" style="fill: rgb(244, 129, 32); transform-origin: 277.75px 129.545px;" id="elvtdcthlf6l" class="animable"></path><g id="el2180a0s0qm2"><path d="M270.41,130.53h0l5.62,7.33,9.06-10.72-10.24-5.91A46,46,0,0,0,270.41,130.53Z" style="opacity: 0.3; transform-origin: 277.75px 129.545px;" class="animable"></path></g><path d="M300.2,117h0l0,0c-2.45-2.19-6.91-2-10.85,0-5.37,2.72-9.81,8.59-13.13,18.53-3.32-6.1-7.76-6.29-13.13-2.8-3.94,2.56-6.62,5.88-9.06,10.9l-.05.09h0a32.69,32.69,0,0,0-3.39,13.71c0,10.53,4.32,15.55,9.92,19.32a35.42,35.42,0,0,0,11.07,4.84l5.53,1.29,5.53-7.67a180.36,180.36,0,0,0,11.07-17.62c5.61-10.25,10-20.29,9.92-30.78C303.58,122.3,302.29,119,300.2,117Z" style="fill: rgb(244, 129, 32); transform-origin: 277.111px 149.154px;" id="elq90offofc9" class="animable"></path><g id="elotsnaftyyk"><g style="opacity: 0.07; transform-origin: 277.051px 149.2px;" class="animable"><path d="M295.48,116a6.43,6.43,0,0,1,4.27,1.37.31.31,0,0,0,.09.11c2.06,1.88,3.21,5.22,3.22,9.38,0,10.95-5,21.58-9.85,30.52a178.18,178.18,0,0,1-11,17.56l-5.31,7.39-5.17-1.21a35.07,35.07,0,0,1-10.91-4.76c-5-3.4-9.72-8-9.68-18.88A32.27,32.27,0,0,1,254.43,144l0-.09c2.46-5.05,5.11-8.24,8.87-10.68a11.3,11.3,0,0,1,6-2.2c2.54,0,4.63,1.57,6.39,4.8a.51.51,0,0,0,.47.28h.05a.54.54,0,0,0,.46-.36c3.17-9.49,7.38-15.45,12.86-18.22a13.43,13.43,0,0,1,5.92-1.53m0-.53a13.92,13.92,0,0,0-6.16,1.58c-5.37,2.72-9.81,8.59-13.13,18.53-1.92-3.54-4.22-5.09-6.86-5.09a11.89,11.89,0,0,0-6.27,2.29c-3.94,2.56-6.62,5.88-9.06,10.9l-.05.09a32.69,32.69,0,0,0-3.39,13.71c0,10.53,4.32,15.55,9.92,19.32a35.42,35.42,0,0,0,11.07,4.84l5.53,1.29,5.53-7.67a180.36,180.36,0,0,0,11.07-17.62c5.61-10.25,10-20.29,9.92-30.78,0-4.51-1.31-7.86-3.4-9.78h0l0,0a6.93,6.93,0,0,0-4.69-1.55Z" id="elafcniffz1sb" class="animable" style="transform-origin: 277.051px 149.2px;"></path></g></g><path d="M299.59,145.35l-10.76,6.22-4-14.55a1,1,0,0,0-1-.75,1,1,0,0,0-1,.8l-6.23,28.46-5.24-14.34a1,1,0,0,0-2,.08l-3.54,12.57-11.84,6.84a18.57,18.57,0,0,0,1.26,1.63l12-6.91a1.05,1.05,0,0,0,.48-.61l2.79-9.92,5.37,14.66a1,1,0,0,0,1,.67,1,1,0,0,0,.93-.8l6.1-27.82,3.22,11.81a1,1,0,0,0,1.49.61l9.56-5.51C298.73,147.44,299.17,146.4,299.59,145.35Z" style="fill: rgb(255, 255, 255); transform-origin: 276.785px 154.29px;" id="else1ddrbkc5" class="animable"></path></g></g><g id="freepik--Character--inject-82" class="animable" style="transform-origin: 399.195px 268.564px;"><g id="freepik--character--inject-82" class="animable" style="transform-origin: 399.195px 268.564px;"><path d="M344.75,412.79a7.83,7.83,0,0,0-.1,4.17c.4.84,2.9,3.6,8,4.6s12.11,0,15.13-.18,12.5,1,15.51,1.38c4.74.64,8.38-.4,10.15-2.11a3.2,3.2,0,0,0,.71-2.5,12.36,12.36,0,0,0-.5-3.37Z" style="fill: rgb(38, 50, 56); transform-origin: 369.298px 417.87px;" id="elkd9516nwvxk" class="animable"></path><path d="M392.87,409.82c.09.39.18.79.26,1.19a19.86,19.86,0,0,1,.43,6.14c-.61,1.5-2.28,2.33-3.63,2.75-3.57,1.14-6.28,1-10.23.21a72.42,72.42,0,0,0-12-.74c-3.11.21-7.39.81-10.5.52a24.76,24.76,0,0,1-7.73-1.58c-2.07-.88-4.19-2-4.7-4.16-.61-4.5,1.28-6.48,3.41-7.74s5.16-1.16,8.4-1.37c2.93-.2,5.07-.2,7.68-.4a37.91,37.91,0,0,0,6.7-.93c2-.62,4-3.13,4.82-3.22,0,0,13.05-.1,14.29,0,1.44.12,1.88,4.58,2.06,5.55.14.76.17,1.58.37,2.31C392.63,408.84,392.75,409.33,392.87,409.82Z" style="fill: rgb(55, 71, 79); transform-origin: 369.143px 410.587px;" id="elhteqzwzz0h" class="animable"></path><path d="M352.66,419.29c-.41-3.24-1-10.26,5-14.32l.75,0a14.84,14.84,0,0,0-8.25,0c-4.77,1.27-6.89,5.13-5.7,9.21C344.48,414.14,345.54,418.09,352.66,419.29Z" style="fill: rgb(250, 250, 250); transform-origin: 351.273px 411.838px;" id="elyjomcld0ir" class="animable"></path><path d="M370.07,403.94c-1.93,1.71-2.6,5.6-2.6,5.6-.25,1.46-2.89,1.68-2.64.27a15.2,15.2,0,0,1,2.29-5.42A4.55,4.55,0,0,1,370.07,403.94Z" style="fill: rgb(250, 250, 250); transform-origin: 367.442px 407.312px;" id="elha9hkhunc9d" class="animable"></path><path d="M364.66,404.61a9.37,9.37,0,0,0-2.71,5.3c-.27,1.4-2.47,1.38-2.31,0,0,0,.25-3.45,2.31-5.06A2.94,2.94,0,0,1,364.66,404.61Z" style="fill: rgb(250, 250, 250); transform-origin: 362.146px 407.669px;" id="elqdsylibhhdn" class="animable"></path><path d="M390.47,391s-.35,8.39-.81,11.14c-.28,1.64-2.43,3.36-7.78,3.18-3.76-.13-6.72.18-6.57-2.76l.33-8.57Z" style="fill: rgb(255, 168, 167); transform-origin: 382.887px 398.167px;" id="eld2bx0p1meq" class="animable"></path><path d="M398.86,371.18c-.19,2.29-.5,4.36.44,6.88,1.34,3.62,4.18,5.28,5.85,6.7a48.59,48.59,0,0,1,4.85,5.6c1.64,2,2.07,3.19,4.53,5.37a8.94,8.94,0,0,0,8.74,1.23c2.13-.91,2.87-1.63,2.74-4.9s-10.55-4.38-10.55-4.38Z" style="fill: rgb(38, 50, 56); transform-origin: 412.34px 384.383px;" id="elx690h9gzdz" class="animable"></path><path d="M424.66,382.32c.89.32,1.11,1.93,1.25,5.13.1,2.42,1.17,6-2.34,7.49-2.83,1.23-7.35.41-9.26-1.87-2.38-2.85-4-5.36-7.4-8.83-3-3-6-4-7.33-10.05-.85-3.88-.18-5.48,2.56-6.59,3.77-1.53,9.68,3.46,12.64,4.25C417.32,372.52,423.77,382,424.66,382.32Z" style="fill: rgb(55, 71, 79); transform-origin: 412.688px 381.41px;" id="elbag0oxxwmqc" class="animable"></path><path d="M414.78,371.85l-.5-.17a9.67,9.67,0,0,0-8.16,5.09c-.5,1.05,1,1.87,2,1.05,2.1-4,6.42-4.86,8.15-5.05A4.16,4.16,0,0,0,414.78,371.85Z" style="fill: rgb(250, 250, 250); transform-origin: 411.145px 374.917px;" id="elztdad0f53gh" class="animable"></path><path d="M417.21,373.67a9.6,9.6,0,0,0-7.58,5.05c-.5,1,1.05,1.87,2,1a9.9,9.9,0,0,1,6.8-4.83C418,374.49,417.6,374.06,417.21,373.67Z" style="fill: rgb(250, 250, 250); transform-origin: 413.982px 376.874px;" id="elqu0lo014an" class="animable"></path><path d="M425.17,376.54l-.51,6.75s-4.29,3.13-10.44.26c-.18-.37-.7-6.41-.7-6.41Z" style="fill: rgb(255, 168, 167); transform-origin: 419.345px 380.651px;" id="elvp667i9k8lq" class="animable"></path><path d="M401.31,378.64s.29-7.17,10.48-8.16l.59.31a8.73,8.73,0,0,0-5-3.68c-3.38-.87-6.06,0-7.84,2.14S399.55,377.25,401.31,378.64Z" style="fill: rgb(250, 250, 250); transform-origin: 405.592px 372.708px;" id="elcynfbhxppak" class="animable"></path><path d="M428.14,331.58c-1.46-11.81-2-18.39-2-18.39s-.29-16.63.72-32c.44-6.74.67-14.2.81-21a107.52,107.52,0,0,0-1.78-22.34s-52.29-10.4-52.94,8.78c-.79,23-.69,62.31-1.58,77.32-.49,8.43.36,15.42.89,31.8.43,13.58.3,47,.3,47,5.76,7.91,19.36,1.88,19.36,1.88s4.2-46.93,4.82-56.63c.66-10.43-.44-15.71-.44-15.71l5.39-48.59s.41,15.59.87,24,1.69,13.58,3.88,29.27c1.9,13.62,5.94,48.38,5.94,48.38,7,4.14,13.76,0,13.76,0S429.6,343.39,428.14,331.58Z" style="fill: rgb(69, 90, 100); transform-origin: 399.861px 320.932px;" id="el25o2gwfo2r8j" class="animable"></path><path d="M421,264.47s-6.55,8.36-15,11.95c0,0-3.66,29.39-3.63,28.81l-.95-29.58S414,270.09,421,264.47Z" style="fill: rgb(55, 71, 79); transform-origin: 411.21px 284.854px;" id="el3ha2l146yoq" class="animable"></path><path d="M420.82,170c5.63-1.26,12,2.76,16.24,11.73,4.1,8.58,15.3,30.25,15.57,36.32.29,6.29-27.69,25.37-27,25,.22-.11-4.83-14.43-4.83-14.43l13.59-11.25L427,202.15Z" style="fill: rgb(255, 168, 167); transform-origin: 436.716px 206.415px;" id="elf1v4k16pnl" class="animable"></path><path d="M417.86,168.65c4.74-.58,13.33,1.21,16.61,6.91,4.76,8.25,9.1,17.79,14.63,30.12,0,0-4.1,8.88-15.9,9.72L426.13,203Z" style="fill: rgb(55, 71, 79); transform-origin: 433.48px 191.973px;" id="eld4jjkdhgkli" class="animable"></path><polygon points="394 161.22 394.82 178.72 412.16 177.79 411.63 157.46 394 161.22" style="fill: rgb(255, 168, 167); transform-origin: 403.08px 168.09px;" id="elw6xk0b46etr" class="animable"></polygon><path d="M429.19,177.46c-1.46-4.77-6.5-8.7-12.87-8.89-1.42,0-4.4,0-4.4,0-.72,2.95-9.75,4-17.47,2.23-2.33.62-12,3-14,3.6-5.55,1.84-7.26,7.5-8.12,25.6,0,0,.17,35.68,0,52.71,9.76,5.15,24.84,4.51,35.57,3.42,16.86-1.7,19.37-7.81,19.37-7.81-.71-9.93-.28-13.67,0-23.47.21-7.37,2.33-15.16,3-23.51C431.26,188.93,430.18,180.74,429.19,177.46Z" style="fill: rgb(244, 129, 32); transform-origin: 401.496px 212.727px;" id="elex881pflovc" class="animable"></path><g id="freepik--Scarf--inject-82" class="animable" style="transform-origin: 401.266px 172.622px;"><path d="M391.29,164.54c-4-.28-9,2.91-10.29,9.74l3.26-.87Z" style="fill: rgb(244, 129, 32); transform-origin: 386.145px 169.402px;" id="elfrzrunmha6" class="animable"></path><g id="elayj8kjluiah"><path d="M391.29,164.54c-4-.28-9,2.91-10.29,9.74l3.26-.87Z" style="opacity: 0.3; transform-origin: 386.145px 169.402px;" class="animable"></path></g><path d="M394.22,166c3,1,11.75.86,14.68,0s2.9-2.16,2.9-2.16v-1.47a8.27,8.27,0,0,1,4.73,1.47c1.87,1.52,5.09,7,5,9.63s-5.71,9.57-16.55,9.4-16.93-4.18-18.8-6.82l-1.88-2.65s2.57-5.28,5.1-7.5a8.52,8.52,0,0,1,4.75-2.32Z" style="fill: rgb(244, 129, 32); transform-origin: 402.916px 172.622px;" id="eltc8txgd808" class="animable"></path><g id="elkyyaxxo94ri"><path d="M394.22,166c3,1,11.75.86,14.68,0s2.9-2.16,2.9-2.16v-1.47a8.27,8.27,0,0,1,4.73,1.47c1.87,1.52,5.09,7,5,9.63s-5.71,9.57-16.55,9.4-16.93-4.18-18.8-6.82l-1.88-2.65s2.57-5.28,5.1-7.5a8.52,8.52,0,0,1,4.75-2.32Z" style="opacity: 0.2; transform-origin: 402.916px 172.622px;" class="animable"></path></g></g><path d="M382.33,139.76s-4.13,6.27-3.66,6.88,3.51,1.18,3.51,1.18Z" style="fill: rgb(242, 143, 143); transform-origin: 380.481px 143.79px;" id="ellq9rn4lkqfe" class="animable"></path><path d="M393.81,122.4c-8.36,1.77-11.7,4.22-12.22,18.51-.5,13.9,1.25,18.48,3.07,20.35,1.23,1.26,8.08,1.49,11.53.53,4.32-1.19,14.09-4.65,18.66-11.63,5.38-8.22,6.79-19.36,1-23.93C407.78,119.8,397.22,121.68,393.81,122.4Z" style="fill: rgb(255, 168, 167); transform-origin: 400.545px 141.981px;" id="elvezpkdptgi" class="animable"></path><path d="M384.66,161.25c1,1,5.79,1.38,9.39.94l-.05-2.07A20.37,20.37,0,0,1,384.66,161.25Z" style="fill: rgb(242, 143, 143); transform-origin: 389.355px 161.246px;" id="eljx02f2auo7a" class="animable"></path><path d="M380.48,127.77a9.83,9.83,0,0,0,7.2,1.73,5.39,5.39,0,0,0,.86,3.17,6.34,6.34,0,0,0,3.62,2.62,13,13,0,0,0-1.42,5.79,3.15,3.15,0,0,0,.39,1.82,1.18,1.18,0,0,0,2.13,0,15.25,15.25,0,0,1,1.76-3,5.74,5.74,0,0,1,3.58-2c5.25-.57,5.91,6.3,3.81,9.15-3.44,4.66-6.36,1.5-6.36,1.5a15.44,15.44,0,0,0,4.5,11.87,22.21,22.21,0,0,0,11.47.29c4.66-6.41,7.59-9.53,10.08-15.06,5.26-11.71,2.72-19.06-1.35-22.16-.8-5.39-5.05-7.81-9.9-8.92-7.24-1.67-14,2.63-21.18,1a35.13,35.13,0,0,1-3.49-.92,1.93,1.93,0,0,0-1.41-.09,1.58,1.58,0,0,0-.68,1.6c.09,1.38,1.49,2.91,2.2,3.65a15.85,15.85,0,0,1-4.69-.27,4.4,4.4,0,0,0-1.62,0,3,3,0,0,0-1.86,3A7.07,7.07,0,0,0,380.48,127.77Z" style="fill: rgb(38, 50, 56); transform-origin: 401.591px 137.751px;" id="elxplsic7hwlg" class="animable"></path><path d="M420.88,125.23l5-3a2.91,2.91,0,0,0-5,3Z" style="fill: rgb(38, 50, 56); transform-origin: 423.172px 123.022px;" id="el16euh89jhwx" class="animable"></path><path d="M355.72,204q-1.7-6.68-3.28-13.38c-1-4.11-2.54-8.87-1.13-13.07a26.53,26.53,0,0,1,3-5.18,31.75,31.75,0,0,0,2.6-5.34c.35-.9.67-1.82,1-2.73s.8-1.43.58-2.3c-.73-2.85-4.41.89-5.16,2.06a11.45,11.45,0,0,1-1.16,1.74c-.48.51-1.65,1.15-2.21.4a2,2,0,0,1-.3-1c-.38-4.39,1.2-8.32,2.51-12.42a5.75,5.75,0,0,0,.37-1.68,2,2,0,0,0-.57-1.57,2.33,2.33,0,0,0-2.32-.3c-.74.25-1.38.72-2.12.95s-1.29.23-1.94.4a16.58,16.58,0,0,0-4.41,1.67c-2.4,1.41-3.46,3.47-4.09,6.09a32.17,32.17,0,0,0-.76,9.83c.17,2.19.56,4.35.83,6.51l.9,7.23c.61,4.82.79,28.9,1.62,33.69s2.43,8,6.22,9.59c5.5,2.24,14.39-7.88,19.44-13.12Z" style="fill: rgb(255, 168, 167); transform-origin: 350.788px 187.279px;" id="el2m5r8789fl7" class="animable"></path><path d="M353.71,201.27c-3.54,2.65-7.95,7.06-8.84,11.48,0,0-.88-7.95,8.84-15Z" style="fill: rgb(242, 143, 143); transform-origin: 349.28px 205.25px;" id="eltdpsuoqwah9" class="animable"></path><path d="M380.17,174.51c-3.4.32-9,.44-14.7,6.57-6.61,7.16-16.8,21.28-16.8,21.28s1.33,11.24,12.15,15.27c0,0,15.73-15,19.11-21.46S384.07,179,380.17,174.51Z" style="fill: rgb(55, 71, 79); transform-origin: 365.731px 196.07px;" id="elbvjhgsg1345" class="animable"></path><g id="freepik--Pain--inject-82" class="animable" style="transform-origin: 366.805px 146.475px;"><polygon points="375.64 150.75 371.34 148.44 373.81 146.33 364.88 142.15 368.78 139.89 359.16 134.77 364.88 139.82 360.23 142.15 370.72 146.69 368.13 149.28 375.64 150.75" style="fill: rgb(244, 129, 32); transform-origin: 367.4px 142.76px;" id="ell6wndkht98e" class="animable"></polygon><polygon points="377.83 145.08 375.03 142.4 376.56 141.27 374.1 138.35 376.46 137.55 375.64 133.85 377.3 137.84 375.64 138.56 378.3 141.48 376.5 142.76 377.83 145.08" style="fill: rgb(244, 129, 32); transform-origin: 376.2px 139.465px;" id="elnejqut0euc" class="animable"></polygon><polygon points="376.2 154.98 370.92 159.1 368.97 156.23 364.35 158.74 362.46 155.19 355.31 157.02 363.58 153.06 365.95 156.33 369.79 154.27 371.39 157.02 376.2 154.98" style="fill: rgb(244, 129, 32); transform-origin: 365.755px 156.08px;" id="elvxtmgca0nms" class="animable"></polygon></g><path d="M339.49,228.71h0a.79.79,0,0,1,1.11.1,8.1,8.1,0,0,0,8.35,2.38.79.79,0,1,1,.46,1.51,9.67,9.67,0,0,1-10-2.88A.78.78,0,0,1,339.49,228.71Z" style="fill: rgb(224, 224, 224); transform-origin: 344.609px 230.813px;" id="elw5s9zbeb4ts" class="animable"></path><path d="M340.29,234a.78.78,0,0,1,1,0A6.89,6.89,0,0,0,347,235.1a.8.8,0,0,1,.93.63.78.78,0,0,1-.62.92,8.44,8.44,0,0,1-7-1.49.78.78,0,0,1-.08-1.11A.3.3,0,0,1,340.29,234Z" style="fill: rgb(224, 224, 224); transform-origin: 343.99px 235.344px;" id="eldb8qzqrr2vp" class="animable"></path><path d="M438.48,173.39h0a.78.78,0,0,1-1.06-.35,8.13,8.13,0,0,0-7.57-4.26.79.79,0,0,1-.09-1.58,9.7,9.7,0,0,1,9.07,5.13A.8.8,0,0,1,438.48,173.39Z" style="fill: rgb(224, 224, 224); transform-origin: 433.962px 170.332px;" id="eltgusyt50bmq" class="animable"></path><path d="M438.92,168.09a.78.78,0,0,1-1-.24,6.92,6.92,0,0,0-5.22-2.42.79.79,0,0,1,.06-1.58,8.45,8.45,0,0,1,6.44,3.08A.78.78,0,0,1,439,168Z" style="fill: rgb(224, 224, 224); transform-origin: 435.635px 166.015px;" id="eleqktxy80azr" class="animable"></path><path d="M452.9,225.73v0a.79.79,0,0,1,.31-1.07,8.11,8.11,0,0,0,3.89-7.76.78.78,0,0,1,.7-.87.79.79,0,0,1,.87.7A9.71,9.71,0,0,1,454,226,.79.79,0,0,1,452.9,225.73Z" style="fill: rgb(224, 224, 224); transform-origin: 455.76px 221.073px;" id="elbhhbkujtkom" class="animable"></path><path d="M458.21,225.92a.8.8,0,0,1,.19-1,6.87,6.87,0,0,0,2.17-5.33.79.79,0,0,1,1.58,0,8.52,8.52,0,0,1-2.76,6.58.79.79,0,0,1-1.11-.13Z" style="fill: rgb(224, 224, 224); transform-origin: 460.133px 222.57px;" id="elrpt4q1dzl7" class="animable"></path><path d="M366.22,321h0a.8.8,0,0,1,.36,1.06,8.09,8.09,0,0,0,1.22,8.59.8.8,0,0,1-.09,1.12.79.79,0,0,1-1.11-.08,9.7,9.7,0,0,1-1.44-10.33A.8.8,0,0,1,366.22,321Z" style="fill: rgb(224, 224, 224); transform-origin: 366.134px 326.441px;" id="elnkbeg5cef2m" class="animable"></path><path d="M361.74,323.85a.79.79,0,0,1,.42.94,6.88,6.88,0,0,0,1.25,5.62.8.8,0,0,1-.19,1.1.79.79,0,0,1-1.1-.19,8.49,8.49,0,0,1-1.48-7,.79.79,0,0,1,1-.52Z" style="fill: rgb(224, 224, 224); transform-origin: 361.987px 327.708px;" id="elb33p7q1k229" class="animable"></path></g></g><g id="freepik--speech-bubbles--inject-82" class="animable" style="transform-origin: 333.249px 72.2104px;"><g id="freepik--speech-bubble--inject-82" class="animable" style="transform-origin: 270.929px 73.545px;"><g id="freepik--speech-bubble--inject-82" class="animable" style="transform-origin: 270.929px 73.545px;"><path d="M307.45,46.45a5.91,5.91,0,0,0-2.69-4.65l-2.18-1.27a6,6,0,0,0-5.37,0L246.56,69.8a5.93,5.93,0,0,0-2.69,4.65v26.19a5.94,5.94,0,0,0,2.69,4.65l2.19,1.26a5.91,5.91,0,0,0,5.37,0l50.64-29.26a5.91,5.91,0,0,0,2.69-4.65Z" style="fill: rgb(244, 129, 32); transform-origin: 275.66px 73.5454px;" id="elne1cowtqkk" class="animable"></path><g id="el6v4asghh96c"><path d="M307.45,46.45a5.91,5.91,0,0,0-2.69-4.65l-2.18-1.27a6,6,0,0,0-5.37,0L246.56,69.8a5.93,5.93,0,0,0-2.69,4.65v26.19a5.94,5.94,0,0,0,2.69,4.65l2.19,1.26a5.91,5.91,0,0,0,5.37,0l50.64-29.26a5.91,5.91,0,0,0,2.69-4.65Z" style="fill: rgb(255, 255, 255); opacity: 0.5; transform-origin: 275.66px 73.5454px;" class="animable"></path></g><g id="elsv7hieuxtk8"><path d="M243.87,100.64a5.94,5.94,0,0,0,2.69,4.65l2.19,1.26a6,6,0,0,0,4.91.22c-1.27.48-2.23-.23-2.23-1.77V78.81a5.48,5.48,0,0,1,.79-2.65l-7.56-4.36a5.45,5.45,0,0,0-.79,2.65Z" style="opacity: 0.2; transform-origin: 248.765px 89.4959px;" class="animable"></path></g><g id="el1d0ruhks1o4"><path d="M307.36,45.69c-.31-1.14-1.35-1.51-2.59-.79L254.12,74.16a5.35,5.35,0,0,0-1.9,2l-7.55-4.36a5.4,5.4,0,0,1,1.89-2L297.2,40.54a5.91,5.91,0,0,1,5.37,0l2.2,1.26A5.94,5.94,0,0,1,307.36,45.69Z" style="fill: rgb(255, 255, 255); opacity: 0.3; transform-origin: 276.015px 58.0274px;" class="animable"></path></g><path d="M251.44,87.28h0l-7.55-4.36-9.1,8.76a1.28,1.28,0,0,0,.25,2L242.47,98a1.88,1.88,0,0,0,1,.21l8-1.53v-9.4Z" style="fill: rgb(244, 129, 32); transform-origin: 242.944px 90.5672px;" id="elm2bzrnhnkw" class="animable"></path><g id="elwmut7uosgv9"><path d="M251.44,87.28h0l-7.55-4.36-9.1,8.76a1.28,1.28,0,0,0,.25,2L242.47,98a1.88,1.88,0,0,0,1,.21l8-1.53v-9.4Z" style="fill: rgb(255, 255, 255); opacity: 0.5; transform-origin: 242.944px 90.5672px;" class="animable"></path></g><g id="elpurh2prv7i"><path d="M242.47,98l-4-2.29L238,95.4l-2.14-1.24L235.6,94l-.57-.33a1.28,1.28,0,0,1-.25-2l9.1-8.76,7.56,4.37L242.34,96A1.27,1.27,0,0,0,242.47,98Z" style="fill: rgb(255, 255, 255); opacity: 0.3; transform-origin: 242.924px 90.455px;" class="animable"></path></g></g><path d="M266.23,79.23a7.92,7.92,0,0,0-3.59,6.21c0,2.28,1.61,3.21,3.59,2.07a7.91,7.91,0,0,0,3.58-6.21C269.81,79,268.21,78.09,266.23,79.23Z" style="fill: rgb(255, 255, 255); transform-origin: 266.225px 83.3682px;" id="el4bnfrquabgo" class="animable"></path><path d="M279.44,71.59a7.91,7.91,0,0,0-3.58,6.21c0,2.28,1.6,3.21,3.58,2.06a7.91,7.91,0,0,0,3.58-6.2C283,71.37,281.42,70.44,279.44,71.59Z" style="fill: rgb(255, 255, 255); transform-origin: 279.44px 75.7251px;" id="elnczfavthe9f" class="animable"></path><path d="M292.65,63.94a7.94,7.94,0,0,0-3.58,6.21c0,2.29,1.6,3.21,3.58,2.07A7.92,7.92,0,0,0,296.24,66C296.24,63.73,294.63,62.8,292.65,63.94Z" style="fill: rgb(255, 255, 255); transform-origin: 292.655px 68.0808px;" id="elg2fp2p071ve" class="animable"></path></g><g id="freepik--speech-bubble--inject-82" class="animable" style="transform-origin: 400.375px 70.8077px;"><g id="freepik--speech-bubble--inject-82" class="animable" style="transform-origin: 400.375px 70.8123px;"><path d="M404.94,97.79,401.31,91l2.92-8.43V77.38l-8.94,5.16V87.7l3.84,6.66a.63.63,0,0,0,.26.23h0Z" style="fill: rgb(244, 129, 32); transform-origin: 400.115px 87.585px;" id="elw6k5xrumou" class="animable"></path><g id="elrn9zw13ij9d"><path d="M404.94,97.79,401.31,91l2.92-8.43V77.38l-8.94,5.16V87.7l3.84,6.66a.63.63,0,0,0,.26.23h0Z" style="opacity: 0.2; transform-origin: 400.115px 87.585px;" class="animable"></path></g><path d="M432.09,43.78a5.91,5.91,0,0,0-2.68-4.64l-2.18-1.26a5.89,5.89,0,0,0-5.36,0L371.34,67.07a6,6,0,0,0-2.68,4.65V97.85a5.91,5.91,0,0,0,2.68,4.64l2.18,1.26a6,6,0,0,0,5.36,0l22-12.8,3.84,6.64a.56.56,0,0,0,1-.1l4.06-11.69,19.58-11.25a5.91,5.91,0,0,0,2.68-4.64Z" style="fill: rgb(244, 129, 32); transform-origin: 400.375px 70.8084px;" id="elkwdxbr4rzgs" class="animable"></path><path d="M383.8,76.78l40.4-23.33c1.2-.69,2.17-.2,2.17,1.1a4.64,4.64,0,0,1-2.17,3.59L383.8,81.47c-1.19.69-2.16.2-2.16-1.1A4.65,4.65,0,0,1,383.8,76.78Z" style="fill: rgb(255, 255, 255); transform-origin: 404.005px 67.46px;" id="elypb7a7xfapj" class="animable"></path><path d="M383.8,87.17l40.4-23.32c1.2-.69,2.17-.2,2.17,1.09a4.64,4.64,0,0,1-2.17,3.6L383.8,91.86c-1.19.7-2.16.2-2.16-1.09A4.65,4.65,0,0,1,383.8,87.17Z" style="fill: rgb(255, 255, 255); transform-origin: 404.005px 77.8572px;" id="eleymsqpn19ll" class="animable"></path><g id="elyv5broyfn1"><path d="M368.66,97.85a5.91,5.91,0,0,0,2.68,4.64l2.18,1.26a6,6,0,0,0,4.9.22c-1.26.47-2.22-.24-2.22-1.77V76.07a5.5,5.5,0,0,1,.78-2.64l-7.54-4.36a5.54,5.54,0,0,0-.78,2.65Z" style="opacity: 0.2; transform-origin: 373.54px 86.7298px;" class="animable"></path></g></g><g id="el05v0ouw8asf"><path d="M432,43c-.31-1.14-1.35-1.5-2.59-.79l-50.53,29.2a5.29,5.29,0,0,0-1.89,2l-7.54-4.35a5.45,5.45,0,0,1,1.89-2l50.52-29.2a6,6,0,0,1,5.37,0l2.18,1.26A5.89,5.89,0,0,1,432,43Z" style="fill: rgb(255, 255, 255); opacity: 0.2; transform-origin: 400.725px 55.3179px;" class="animable"></path></g></g></g><defs>     <filter id="active" height="200%">         <feMorphology in="SourceAlpha" result="DILATED" operator="dilate" radius="2"></feMorphology>                <feFlood flood-color="#32DFEC" flood-opacity="1" result="PINK"></feFlood>        <feComposite in="PINK" in2="DILATED" operator="in" result="OUTLINE"></feComposite>        <feMerge>            <feMergeNode in="OUTLINE"></feMergeNode>            <feMergeNode in="SourceGraphic"></feMergeNode>        </feMerge>    </filter>    <filter id="hover" height="200%">        <feMorphology in="SourceAlpha" result="DILATED" operator="dilate" radius="2"></feMorphology>                <feFlood flood-color="#ff0000" flood-opacity="0.5" result="PINK"></feFlood>        <feComposite in="PINK" in2="DILATED" operator="in" result="OUTLINE"></feComposite>        <feMerge>            <feMergeNode in="OUTLINE"></feMergeNode>            <feMergeNode in="SourceGraphic"></feMergeNode>        </feMerge>            <feColorMatrix type="matrix" values="0   0   0   0   0                0   1   0   0   0                0   0   0   0   0                0   0   0   1   0 "></feColorMatrix>    </filter></defs></svg>